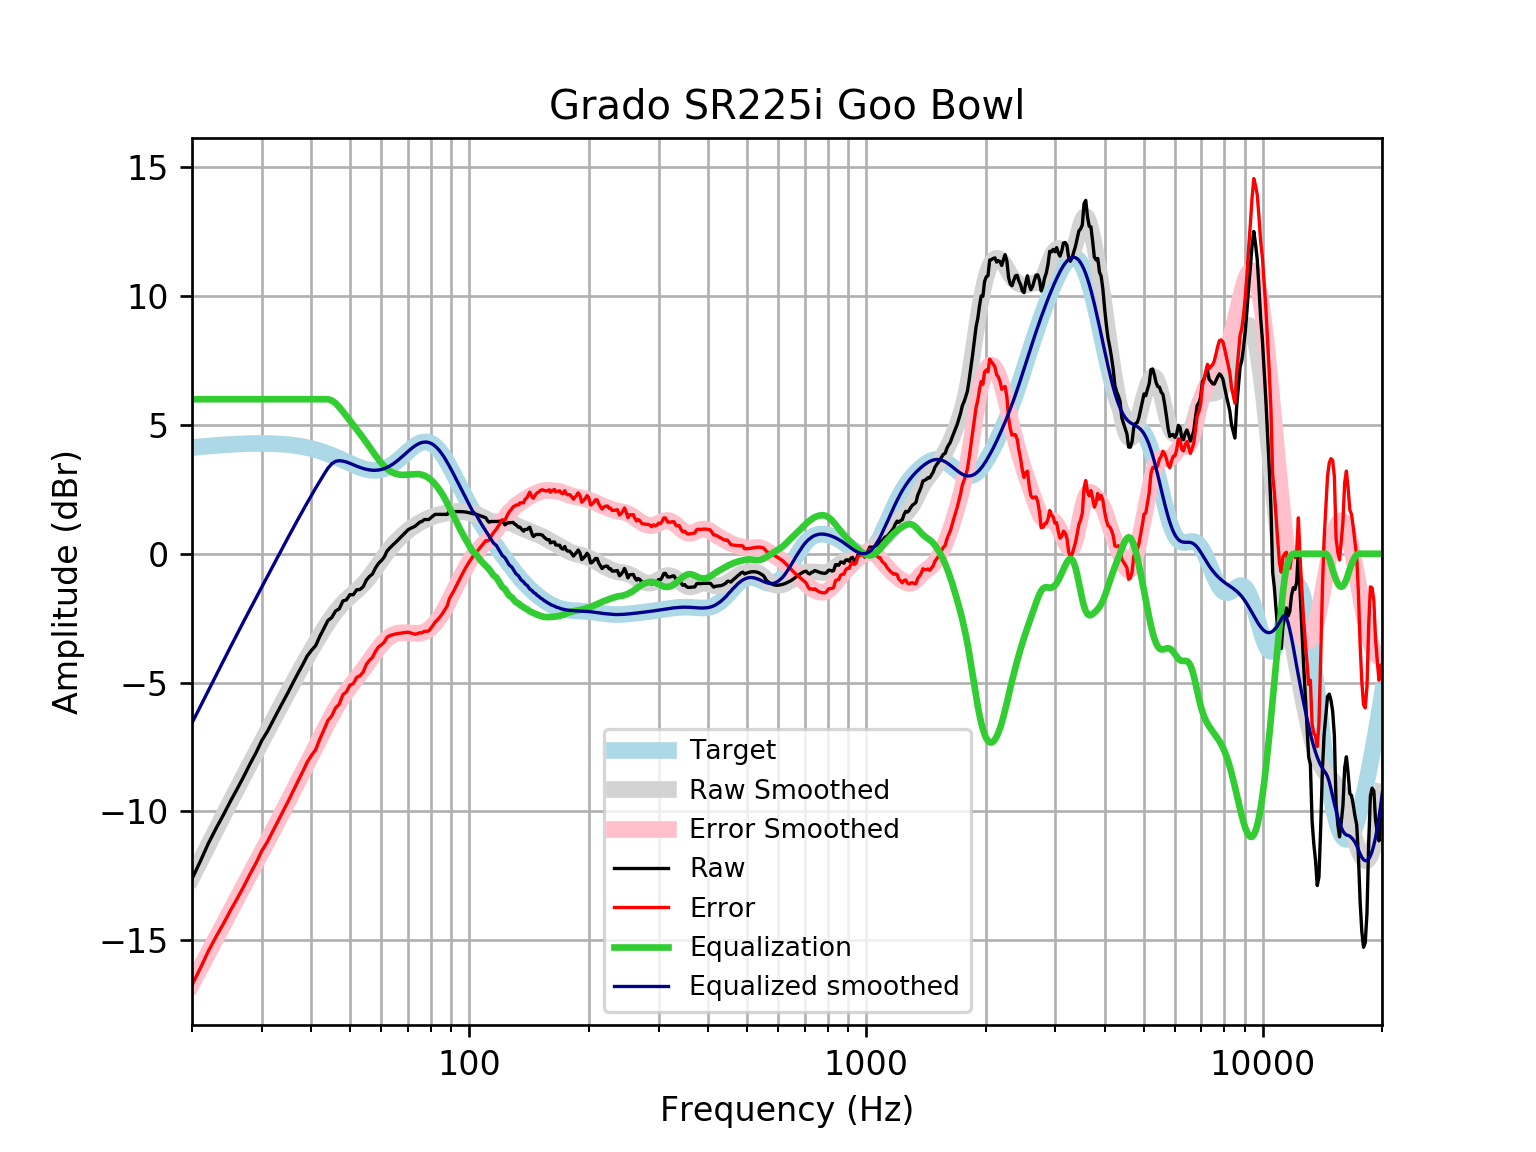

Data behind this chart, as committed beside it:
frequency, raw, error, smoothed, error_smoothed, equalization, equalized_raw, equalized_smoothed, target
20, -12.62, -16.74, -12.57, -16.69, 6, -6.621, -6.57, 4.121
21, -11.93, -16.08, -11.93, -16.08, 6.0, -5.933, -5.927, 4.152
22, -11.24, -15.42, -11.31, -15.49, 6.0, -5.241, -5.311, 4.18
23, -10.66, -14.87, -10.72, -14.93, 6.0, -4.662, -4.721, 4.205
24, -10.14, -14.36, -10.16, -14.38, 6, -4.138, -4.157, 4.227
25, -9.607, -13.85, -9.62, -13.87, 6.0, -3.607, -3.62, 4.245
26, -9.128, -13.39, -9.11, -13.37, 6, -3.128, -3.11, 4.259
27, -8.649, -12.92, -8.624, -12.89, 6, -2.649, -2.624, 4.271
28, -8.163, -12.44, -8.16, -12.44, 6, -2.163, -2.16, 4.278
29, -7.724, -12.01, -7.714, -12, 6, -1.724, -1.714, 4.283
30, -7.247, -11.53, -7.285, -11.57, 6.0, -1.247, -1.285, 4.284
31, -6.892, -11.17, -6.871, -11.15, 6, -0.8919, -0.8705, 4.281
32, -6.481, -10.76, -6.469, -10.74, 6, -0.4812, -0.4692, 4.275
33, -6.089, -10.35, -6.081, -10.35, 6.0, -0.0894, -0.08064, 4.265
34, -5.715, -9.966, -5.705, -9.956, 6, 0.2847, 0.295, 4.251
35, -5.358, -9.591, -5.343, -9.576, 6.0, 0.6421, 0.6574, 4.233
36, -4.987, -9.199, -4.994, -9.205, 6.0, 1.013, 1.006, 4.211
37, -4.639, -8.824, -4.659, -8.843, 6.0, 1.361, 1.341, 4.185
38, -4.315, -8.47, -4.337, -8.491, 6, 1.685, 1.663, 4.155
39, -3.977, -8.096, -4.028, -8.147, 6, 2.023, 1.972, 4.12
40, -3.751, -7.832, -3.732, -7.811, 6, 2.249, 2.268, 4.08
41, -3.566, -7.603, -3.448, -7.484, 6, 2.434, 2.552, 4.037
42, -3.202, -7.191, -3.177, -7.165, 6, 2.798, 2.823, 3.989
43, -2.9, -6.837, -2.921, -6.856, 6.0, 3.1, 3.079, 3.937
44, -2.595, -6.476, -2.68, -6.56, 6, 3.405, 3.32, 3.881
45, -2.476, -6.299, -2.459, -6.28, 5.951, 3.475, 3.492, 3.823
46, -2.223, -5.985, -2.259, -6.019, 5.848, 3.625, 3.589, 3.762
47, -2.141, -5.841, -2.081, -5.778, 5.695, 3.553, 3.614, 3.7
48, -1.836, -5.472, -1.923, -5.558, 5.521, 3.685, 3.598, 3.636
49, -1.79, -5.364, -1.785, -5.357, 5.347, 3.556, 3.562, 3.574
50, -1.589, -5.101, -1.66, -5.172, 5.172, 3.583, 3.512, 3.512
51, -1.589, -5.043, -1.543, -4.997, 4.997, 3.408, 3.454, 3.454
52, -1.4, -4.8, -1.429, -4.829, 4.829, 3.429, 3.4, 3.4
53, -1.388, -4.739, -1.31, -4.662, 4.662, 3.275, 3.352, 3.351
54, -1.282, -4.591, -1.183, -4.495, 4.495, 3.213, 3.311, 3.31
55, -1.023, -4.3, -1.046, -4.325, 4.325, 3.302, 3.279, 3.276
56, -0.8849, -4.137, -0.8981, -4.153, 4.153, 3.268, 3.255, 3.253
57, -0.7843, -4.023, -0.7412, -3.983, 3.983, 3.199, 3.242, 3.239
58, -0.5529, -3.79, -0.5787, -3.819, 3.819, 3.266, 3.24, 3.237
59, -0.3782, -3.624, -0.4147, -3.665, 3.665, 3.287, 3.25, 3.246
60, -0.2666, -3.534, -0.2532, -3.525, 3.525, 3.259, 3.272, 3.268
61, -0.1343, -3.435, -0.09759, -3.403, 3.403, 3.269, 3.305, 3.301
62, 0.09966, -3.247, 0.04957, -3.301, 3.301, 3.4, 3.35, 3.346
63, 0.2214, -3.181, 0.1869, -3.219, 3.219, 3.44, 3.406, 3.402
64, 0.322, -3.146, 0.3141, -3.157, 3.157, 3.479, 3.471, 3.468
65, 0.4226, -3.119, 0.4314, -3.113, 3.113, 3.536, 3.545, 3.542
66, 0.5231, -3.099, 0.5397, -3.085, 3.085, 3.608, 3.625, 3.622
67, 0.6237, -3.084, 0.6397, -3.069, 3.069, 3.693, 3.709, 3.707
68, 0.7243, -3.071, 0.7323, -3.064, 3.064, 3.788, 3.796, 3.796
69, 0.8248, -3.059, 0.818, -3.066, 3.066, 3.891, 3.884, 3.884
70, 0.9254, -3.045, 0.8971, -3.072, 3.072, 3.998, 3.97, 3.97
71, 0.9807, -3.072, 0.97, -3.081, 3.081, 4.062, 4.051, 4.053
72, 1.026, -3.102, 1.037, -3.089, 3.089, 4.115, 4.126, 4.128
73, 1.07, -3.125, 1.098, -3.094, 3.094, 4.164, 4.192, 4.195
74, 1.151, -3.101, 1.154, -3.093, 3.093, 4.244, 4.248, 4.251
75, 1.227, -3.068, 1.206, -3.085, 3.085, 4.312, 4.291, 4.295
76, 1.257, -3.069, 1.255, -3.066, 3.066, 4.323, 4.321, 4.325
77, 1.328, -3.013, 1.3, -3.036, 3.036, 4.364, 4.336, 4.341
78, 1.328, -3.013, 1.343, -2.993, 2.993, 4.321, 4.336, 4.34
79, 1.328, -2.996, 1.382, -2.937, 2.937, 4.265, 4.32, 4.324
... 553 more rows
